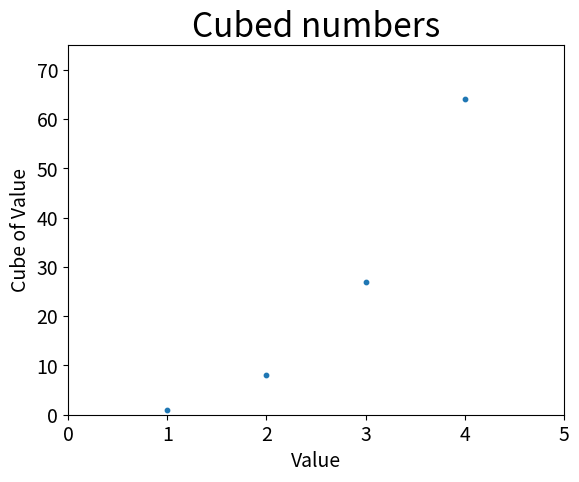

Generate this figure with matplotlib:
import matplotlib.pyplot as plt


x_values = [1, 2, 3, 4, 5]
y_values = [x**3 for x in x_values]

fig, ax = plt.subplots()

ax.scatter(
    x_values, 
    y_values, 
    s=10
)

ax.set_title("Cubed numbers", fontsize=24)
ax.set_xlabel("Value", fontsize=14)
ax.set_ylabel("Cube of Value", fontsize=14)

ax.tick_params(labelsize=14)

ax.axis([0, 5, 0, 75])

plt.show()